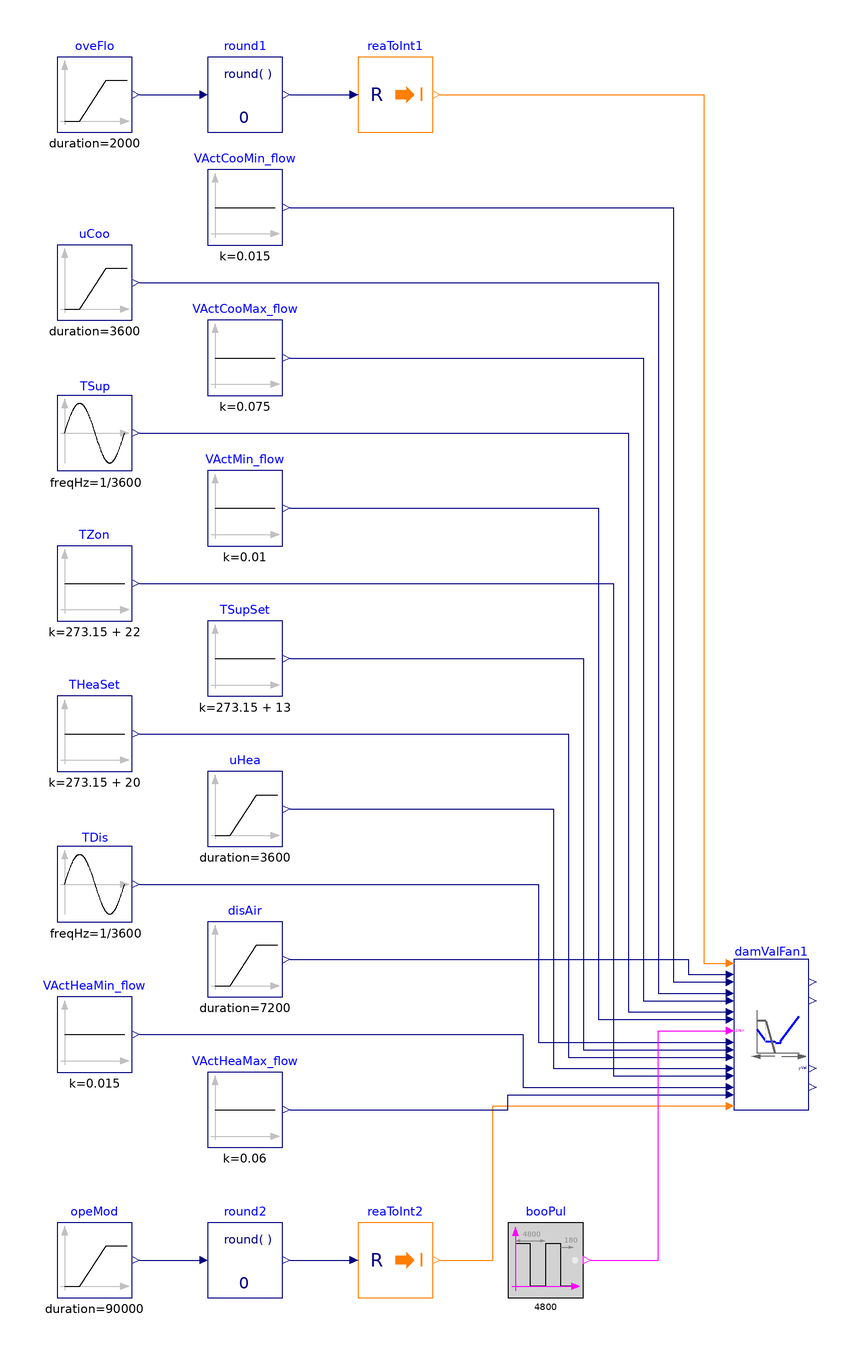

The component connection diagram of the Modelica model below, drawn from its own Placement and Line annotations.

model DamperValves
  "Validate model for controlling damper and valve position"

  BuildingsLite.Controls.OBC.ASHRAE.G36.TerminalUnits.Reheat.Subsequences.DamperValves damValFan1(
    final VMin_flow=0.01,
    final VCooMax_flow=0.09,
    final VHeaMax_flow=0.08,
    final kDam=1) "Output signal for controlling damper position"
    annotation (Placement(transformation(extent={{80,-110},{100,-70}})));
  BuildingsLite.Controls.OBC.CDL.Reals.Sources.Ramp uCoo(
    final height=-1,
    final duration=3600,
    final offset=1,
    final startTime=900) "Cooling control signal"
    annotation (Placement(transformation(extent={{-100,100},{-80,120}})));
  BuildingsLite.Controls.OBC.CDL.Reals.Sources.Constant TZon(
    final k=273.15 + 22)
    "Zone temperature"
    annotation (Placement(transformation(extent={{-100,20},{-80,40}})));
  BuildingsLite.Controls.OBC.CDL.Reals.Sources.Constant VActMin_flow(
    final k=0.01) "Active minimum airflow setpoint"
    annotation (Placement(transformation(extent={{-60,40},{-40,60}})));
  BuildingsLite.Controls.OBC.CDL.Reals.Sources.Constant VActCooMax_flow(
    final k=0.075) "Active cooling maximum airflow setpoint"
    annotation (Placement(transformation(extent={{-60,80},{-40,100}})));
  BuildingsLite.Controls.OBC.CDL.Reals.Sources.Constant TSupSet(
    final k=273.15 + 13)
    "AHU supply air temperature setpoint"
    annotation (Placement(transformation(extent={{-60,0},{-40,20}})));
  BuildingsLite.Controls.OBC.CDL.Reals.Sources.Ramp uHea(
    final height=1,
    final duration=3600,
    final offset=0,
    final startTime=5500) "Heating control signal"
    annotation (Placement(transformation(extent={{-60,-40},{-40,-20}})));
  BuildingsLite.Controls.OBC.CDL.Reals.Sources.Ramp disAir(
    final duration=7200,
    final offset=0.01,
    final height=0.06)
    "Discharge airflow rate"
    annotation (Placement(transformation(extent={{-60,-80},{-40,-60}})));
  BuildingsLite.Controls.OBC.CDL.Reals.Sources.Sin TSup(
    final offset=273.15 + 13,
    final amplitude=1,
    final freqHz=1/3600)
    "Supply air temperature"
    annotation (Placement(transformation(extent={{-100,60},{-80,80}})));
  BuildingsLite.Controls.OBC.CDL.Reals.Sources.Constant THeaSet(
    final k=273.15 + 20)
    "Zone heating setpoint"
    annotation (Placement(transformation(extent={{-100,-20},{-80,0}})));
  BuildingsLite.Controls.OBC.CDL.Reals.Sources.Sin TDis(
    final offset=273.15 + 13,
    final amplitude=1.2,
    final freqHz=1/3600) "Measured discharge air temperature"
    annotation (Placement(transformation(extent={{-100,-60},{-80,-40}})));
  BuildingsLite.Controls.OBC.CDL.Reals.Sources.Ramp opeMod(
    final offset=1,
    final height=3,
    final duration=90000) "Operation mode"
    annotation (Placement(transformation(extent={{-100,-160},{-80,-140}})));
  BuildingsLite.Controls.OBC.CDL.Conversions.RealToInteger reaToInt2
    "Convert real to integer"
    annotation (Placement(transformation(extent={{-20,-160},{0,-140}})));
  BuildingsLite.Controls.OBC.CDL.Reals.Round round2(
    final n=0)
    "Round real number to given digits"
    annotation (Placement(transformation(extent={{-60,-160},{-40,-140}})));
  BuildingsLite.Controls.OBC.CDL.Reals.Sources.Constant VActCooMin_flow(
    final k=0.015) "Active cooling minimum flow"
    annotation (Placement(transformation(extent={{-60,120},{-40,140}})));
  BuildingsLite.Controls.OBC.CDL.Reals.Sources.Constant VActHeaMin_flow(
    final k=0.015)
    "Active heating minimum flow"
    annotation (Placement(transformation(extent={{-100,-100},{-80,-80}})));
  BuildingsLite.Controls.OBC.CDL.Reals.Sources.Constant VActHeaMax_flow(
    final k=0.06)
    "Active heating maximum airflow setpoint"
    annotation (Placement(transformation(extent={{-60,-120},{-40,-100}})));
  BuildingsLite.Controls.OBC.CDL.Reals.Sources.Ramp oveFlo(
    final height=3,
    final duration=2000,
    final startTime=1000) "Override flow setpoint"
    annotation (Placement(transformation(extent={{-100,150},{-80,170}})));
  BuildingsLite.Controls.OBC.CDL.Conversions.RealToInteger reaToInt1
    "Convert real to integer"
    annotation (Placement(transformation(extent={{-20,150},{0,170}})));
  BuildingsLite.Controls.OBC.CDL.Reals.Round round1(final n=0)
    "Round real number to given digits"
    annotation (Placement(transformation(extent={{-60,150},{-40,170}})));
  BuildingsLite.Controls.OBC.CDL.Logical.Sources.Pulse booPul(
    final width=0.9,
    final period=4800,
    final shift=180)
    "AHU fan status"
    annotation (Placement(transformation(extent={{20,-160},{40,-140}})));
equation
  connect(VActMin_flow.y, damValFan1.VActMin_flow) annotation (Line(points={{-38,50},
          {44,50},{44,-86},{78,-86}}, color={0,0,127}));
  connect(TZon.y, damValFan1.TZon) annotation (Line(points={{-78,30},{48,30},{48,
          -101},{78,-101}}, color={0,0,127}));
  connect(VActCooMax_flow.y, damValFan1.VActCooMax_flow) annotation (Line(
        points={{-38,90},{56,90},{56,-81},{78,-81}},   color={0,0,127}));
  connect(uCoo.y, damValFan1.uCoo) annotation (Line(points={{-78,110},{60,110},{
          60,-79},{78,-79}}, color={0,0,127}));
  connect(uHea.y, damValFan1.uHea) annotation (Line(points={{-38,-30},{32,-30},{
          32,-99},{78,-99}}, color={0,0,127}));
  connect(disAir.y, damValFan1.VDis_flow) annotation (Line(points={{-38,-70},{68,
          -70},{68,-74},{78,-74}}, color={0,0,127}));
  connect(TSupSet.y, damValFan1.TSupSet) annotation (Line(points={{-38,10},{40,10},
          {40,-94},{78,-94}},      color={0,0,127}));
  connect(TSup.y, damValFan1.TSup) annotation (Line(points={{-78,70},{52,70},{52,
          -84},{78,-84}}, color={0,0,127}));
  connect(THeaSet.y, damValFan1.THeaSet) annotation (Line(points={{-78,-10},{36,
          -10},{36,-96},{78,-96}},     color={0,0,127}));
  connect(TDis.y, damValFan1.TDis) annotation (Line(points={{-78,-50},{28,-50},{
          28,-92},{78,-92}}, color={0,0,127}));
  connect(opeMod.y,round2. u)
    annotation (Line(points={{-78,-150},{-62,-150}}, color={0,0,127}));
  connect(round2.y,reaToInt2. u)
    annotation (Line(points={{-38,-150},{-22,-150}},
      color={0,0,127}));
  connect(reaToInt2.y, damValFan1.uOpeMod) annotation (Line(points={{2,-150},{16,
          -150},{16,-109},{78,-109}}, color={255,127,0}));
  connect(VActCooMin_flow.y, damValFan1.VActCooMin_flow) annotation (Line(
        points={{-38,130},{64,130},{64,-76},{78,-76}}, color={0,0,127}));
  connect(VActHeaMin_flow.y, damValFan1.VActHeaMin_flow) annotation (Line(
        points={{-78,-90},{24,-90},{24,-104},{78,-104}}, color={0,0,127}));
  connect(VActHeaMax_flow.y, damValFan1.VActHeaMax_flow) annotation (Line(
        points={{-38,-110},{20,-110},{20,-106},{78,-106}}, color={0,0,127}));
  connect(oveFlo.y,round1. u)
    annotation (Line(points={{-78,160},{-62,160}}, color={0,0,127}));
  connect(round1.y,reaToInt1. u)
    annotation (Line(points={{-38,160},{-22,160}}, color={0,0,127}));
  connect(reaToInt1.y, damValFan1.oveFloSet) annotation (Line(points={{2,160},{72,
          160},{72,-71},{78,-71}}, color={255,127,0}));
  connect(booPul.y, damValFan1.u1Fan) annotation (Line(points={{42,-150},{60,
          -150},{60,-89},{78,-89}}, color={255,0,255}));
annotation (
  experiment(StopTime=7200, Tolerance=1e-6),
  __Dymola_Commands(file="modelica://Buildings/Resources/Scripts/Dymola/Controls/OBC/ASHRAE/G36/TerminalUnits/Reheat/Subsequences/Validation/DamperValves.mos"
        "Simulate and plot"),
  Documentation(info="<html>
<p>
This example validates
<a href=\"modelica://BuildingsLite.Controls.OBC.ASHRAE.G36.TerminalUnits.Reheat.Subsequences.DamperValves\">
BBuildingsLite.Controls.OBC.ASHRAE.G36.TerminalUnits.Reheat.Subsequences.DamperValves</a>
for damper and valve control of terminal unit with reheat.
</p>
</html>", revisions="<html>
<ul>
<li>
February 10, 2022, by Jianjun Hu:<br/>
First implementation.
</li>
</ul>
</html>"),
    Icon(coordinateSystem(extent={{-100,-100},{100,100}}),
         graphics={
        Ellipse(lineColor = {75,138,73},
                fillColor={255,255,255},
                fillPattern = FillPattern.Solid,
                extent = {{-100,-100},{100,100}}),
        Polygon(lineColor = {0,0,255},
                fillColor = {75,138,73},
                pattern = LinePattern.None,
                fillPattern = FillPattern.Solid,
                points = {{-36,60},{64,0},{-36,-60},{-36,60}}),
                   Ellipse(
          lineColor={75,138,73},
          fillColor={255,255,255},
          fillPattern=FillPattern.Solid,
          extent={{-100,-100},{100,100}}), Polygon(
          lineColor={0,0,255},
          fillColor={75,138,73},
          pattern=LinePattern.None,
          fillPattern=FillPattern.Solid,
          points={{-36,58},{64,-2},{-36,-62},{-36,58}})}),
    Diagram(coordinateSystem(extent={{-120,-180},{120,180}})));
end DamperValves;